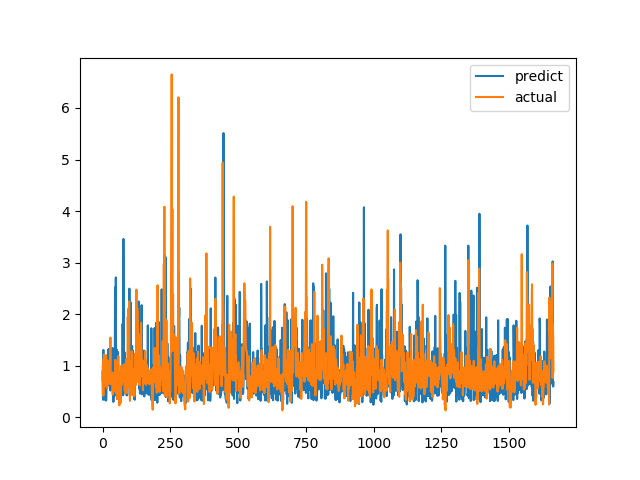

Data behind this chart, as committed beside it:
predict, actual
0.8876, 0.7094
0.4608, 1.015
0.3382, 1.116
1.305, 0.4183
0.6625, 1.002
0.363, 1.219
0.3582, 1.143
0.9549, 0.6528
1.008, 0.6747
0.3354, 0.601
0.5666, 0.6695
0.8998, 0.6538
0.4092, 0.7814
0.3223, 1.206
0.3561, 0.8469
0.9185, 0.8286
0.8757, 0.6482
0.9473, 0.5624
0.6042, 0.7183
0.6536, 1.1
0.6377, 0.9542
1.315, 0.729
0.9582, 0.6694
0.6332, 0.8631
0.6637, 0.6465
1.274, 0.8223
1.332, 0.9236
0.6317, 0.8301
0.8787, 1.067
0.5172, 1.546
0.5595, 0.6827
0.7105, 0.6386
0.9416, 0.6464
1.294, 0.6881
1.244, 0.7274
0.6243, 0.65
1.3, 0.8694
1.344, 0.4409
1.257, 0.4519
0.8097, 0.7575
0.2976, 0.4952
0.8264, 0.6851
0.57, 0.7244
0.4031, 0.8654
0.6016, 0.74
0.4403, 0.8071
2.422, 0.8204
2.523, 1.114
0.6711, 1.109
2.713, 0.4751
0.4367, 1.039
0.7109, 0.9458
1.312, 0.7878
0.9516, 0.3505
0.5747, 0.9368
0.6719, 0.9868
0.4568, 0.647
1.266, 1.03
0.9657, 1.187
0.6101, 0.9329
... 1,604 more rows
